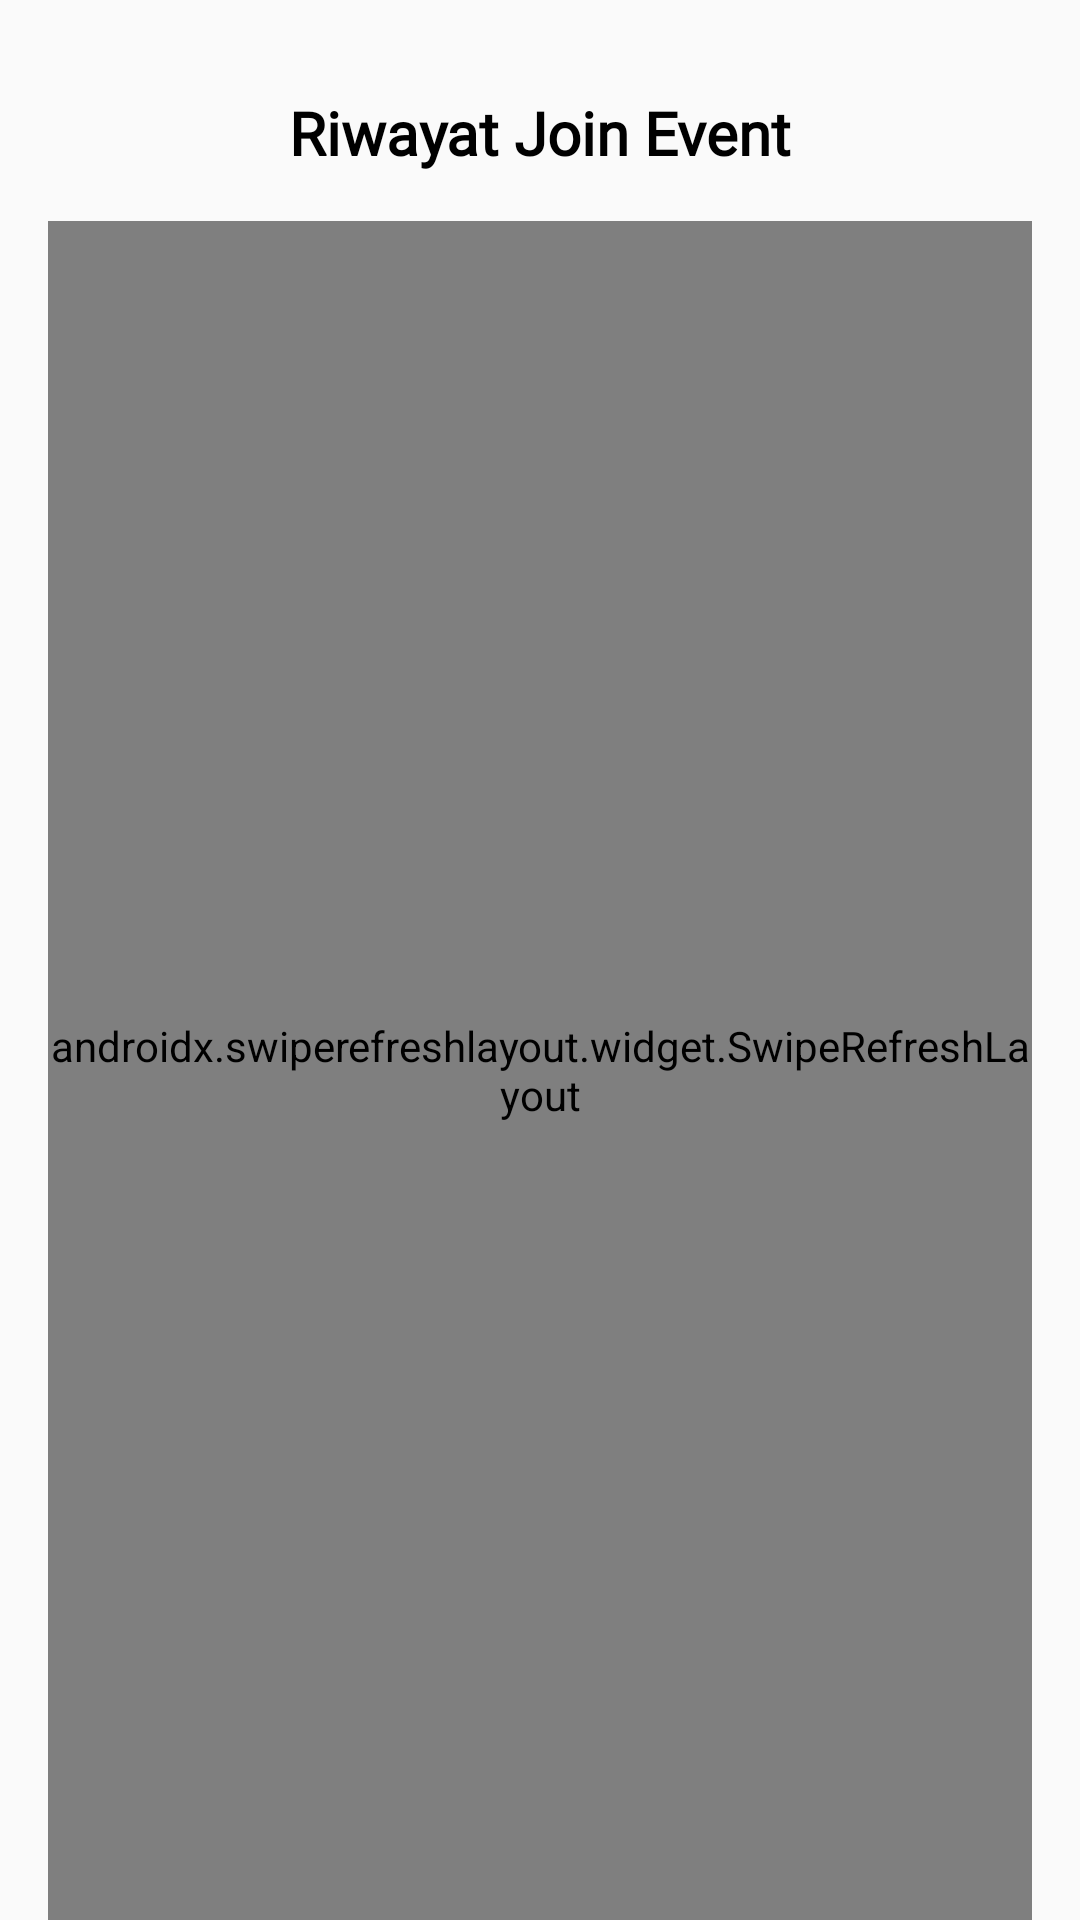

Write the Android layout XML for this screen, with the resource values it uses.
<!-- AndroidManifest.xml: application theme Theme.Capstone -->
<!-- res/layout/activity_list_join.xml -->
<?xml version="1.0" encoding="utf-8"?>
<androidx.constraintlayout.widget.ConstraintLayout xmlns:android="http://schemas.android.com/apk/res/android"
    xmlns:app="http://schemas.android.com/apk/res-auto"
    xmlns:tools="http://schemas.android.com/tools"
    android:layout_width="match_parent"
    android:layout_height="match_parent"
    tools:context=".ui.list_join.ListJoinActivity">

    <ImageView
        android:id="@+id/btnBack"
        android:layout_width="40dp"
        android:layout_height="40dp"
        android:layout_marginStart="16dp"
        android:layout_marginTop="24dp"
        android:src="@drawable/ic_back_b"
        app:layout_constraintStart_toStartOf="parent"
        app:layout_constraintTop_toTopOf="parent" />

    <TextView
        android:id="@+id/tvRiwayatJoin"
        android:layout_width="wrap_content"
        android:layout_height="wrap_content"
        android:fontFamily="@font/poppins"
        android:text="Riwayat Join Event"
        android:textColor="@color/black"
        android:textSize="20sp"
        android:textStyle="bold"
        app:layout_constraintBottom_toBottomOf="@+id/btnBack"
        app:layout_constraintEnd_toEndOf="parent"
        app:layout_constraintStart_toStartOf="parent"
        app:layout_constraintTop_toTopOf="@+id/btnBack" />

    <com.airbnb.lottie.LottieAnimationView
        android:id="@+id/failure_load"
        android:layout_width="150dp"
        android:layout_height="150dp"
        android:layout_centerInParent="true"
        android:scaleType="centerCrop"
        android:visibility="gone"
        app:layout_constraintBottom_toBottomOf="parent"
        app:layout_constraintEnd_toEndOf="parent"
        app:layout_constraintStart_toStartOf="parent"
        app:layout_constraintTop_toBottomOf="@+id/tvRiwayatJoin"
        app:lottie_autoPlay="true"
        app:lottie_loop="true"
        app:lottie_rawRes="@raw/not_result" />

    <com.facebook.shimmer.ShimmerFrameLayout
        android:id="@+id/loading_event"
        android:layout_width="0dp"
        android:layout_height="0dp"
        android:layout_marginStart="16dp"
        android:layout_marginTop="32dp"
        android:layout_marginEnd="16dp"
        app:layout_constraintBottom_toBottomOf="parent"
        app:layout_constraintEnd_toEndOf="parent"
        app:layout_constraintStart_toStartOf="parent"
        app:layout_constraintTop_toBottomOf="@+id/tvRiwayatJoin">

        <ScrollView
            android:layout_width="match_parent"
            android:layout_height="wrap_content">

            <LinearLayout
                android:layout_width="match_parent"
                android:layout_height="wrap_content"
                android:orientation="vertical">

                <include layout="@layout/list_event_shimmer" />

                <include layout="@layout/list_event_shimmer" />

                <include layout="@layout/list_event_shimmer" />

                <include layout="@layout/list_event_shimmer" />

                <include layout="@layout/list_event_shimmer" />

                <include layout="@layout/list_event_shimmer" />

                <include layout="@layout/list_event_shimmer" />

                <include layout="@layout/list_event_shimmer" />


            </LinearLayout>
        </ScrollView>

    </com.facebook.shimmer.ShimmerFrameLayout>

    <androidx.swiperefreshlayout.widget.SwipeRefreshLayout
        android:id="@+id/swipeRefreshLayout"
        android:layout_width="match_parent"
        android:layout_height="0dp"
        android:layout_marginStart="16dp"
        android:layout_marginTop="16dp"
        android:layout_marginEnd="16dp"
        android:layout_weight="1"
        app:layout_constraintBottom_toBottomOf="parent"
        app:layout_constraintEnd_toEndOf="parent"
        app:layout_constraintHorizontal_bias="0.0"
        app:layout_constraintStart_toStartOf="parent"
        app:layout_constraintTop_toBottomOf="@+id/tvRiwayatJoin"
        app:layout_constraintVertical_bias="0.0">

        <androidx.recyclerview.widget.RecyclerView
            android:id="@+id/rvListJoin"
            android:layout_width="0dp"
            android:layout_height="0dp"
            android:layout_marginStart="16dp"
            android:layout_marginTop="32dp"
            android:layout_marginEnd="16dp"
            app:layout_constraintBottom_toBottomOf="parent"
            app:layout_constraintEnd_toEndOf="parent"
            app:layout_constraintStart_toStartOf="parent"
            app:layout_constraintTop_toBottomOf="@+id/tvRiwayatJoin"
            tools:listitem="@layout/item_join" />
    </androidx.swiperefreshlayout.widget.SwipeRefreshLayout>


    <ProgressBar
        android:id="@+id/progressBarListJoin"
        android:layout_width="wrap_content"
        android:layout_height="wrap_content"
        android:visibility="invisible"
        app:layout_constraintBottom_toBottomOf="parent"
        app:layout_constraintEnd_toEndOf="parent"
        app:layout_constraintStart_toStartOf="parent"
        app:layout_constraintTop_toTopOf="parent" />

</androidx.constraintlayout.widget.ConstraintLayout>
<!-- res/layout/list_event_shimmer.xml (included above) -->
<?xml version="1.0" encoding="utf-8"?>
<androidx.cardview.widget.CardView xmlns:android="http://schemas.android.com/apk/res/android"    xmlns:app="http://schemas.android.com/apk/res-auto"    android:layout_width="match_parent"    android:layout_height="110dp"    android:layout_marginBottom="10dp"    android:background="@color/gray_shimmer"    app:cardCornerRadius="16dp">    <androidx.constraintlayout.widget.ConstraintLayout        android:layout_width="match_parent"        android:background="@color/gray_shimmer"        android:layout_height="match_parent">        <LinearLayout            android:id="@+id/linearLayout5"            android:layout_width="130dp"            android:layout_height="match_parent"            android:orientation="vertical"            android:background="@color/secondary_grey"            app:layout_constraintBottom_toBottomOf="parent"            app:layout_constraintStart_toStartOf="parent"            app:layout_constraintTop_toTopOf="parent">            <ImageView                android:layout_width="match_parent"                android:layout_height="match_parent"                android:src="@drawable/ic_galeri"/>        </LinearLayout>        <TextView            android:id="@+id/tvNameEvent"            android:layout_width="0dp"            android:layout_height="wrap_content"            android:layout_marginStart="16dp"            android:layout_marginTop="8dp"            android:layout_marginEnd="8dp"            android:background="@color/secondary_grey"            android:fontFamily="@font/poppins"            android:textColor="@color/black"            android:textSize="18sp"            android:textStyle="bold"            app:layout_constraintEnd_toEndOf="parent"            app:layout_constraintStart_toEndOf="@+id/linearLayout5"            app:layout_constraintTop_toTopOf="parent" />        <TextView            android:id="@+id/tvDate"            android:layout_width="70dp"            android:layout_height="wrap_content"            android:layout_marginTop="4dp"            android:fontFamily="@font/poppins"            android:background="@color/secondary_grey"            android:textSize="12sp"            android:textStyle="normal"            app:layout_constraintStart_toStartOf="@+id/tvNameEvent"            app:layout_constraintTop_toBottomOf="@+id/tvNameEvent" />        <TextView            android:id="@+id/tvDesc"            android:layout_width="0dp"            android:layout_height="0dp"            android:layout_marginTop="4dp"            android:layout_marginEnd="8dp"            android:layout_marginBottom="8dp"            android:fontFamily="@font/poppins"            android:background="@color/secondary_grey"            android:maxLines="3"            android:textColor="@color/black"            android:textSize="14sp"            android:textStyle="normal"            app:layout_constraintBottom_toBottomOf="@+id/linearLayout5"            app:layout_constraintEnd_toEndOf="parent"            app:layout_constraintStart_toStartOf="@+id/tvDate"            app:layout_constraintTop_toBottomOf="@+id/tvDate" />    </androidx.constraintlayout.widget.ConstraintLayout></androidx.cardview.widget.CardView>
<!-- res/layout/item_join.xml (included above) -->
<?xml version="1.0" encoding="utf-8"?>
<androidx.cardview.widget.CardView xmlns:android="http://schemas.android.com/apk/res/android"    xmlns:app="http://schemas.android.com/apk/res-auto"    xmlns:tools="http://schemas.android.com/tools"    android:layout_width="match_parent"    android:layout_height="130dp"    app:cardCornerRadius="16dp">    <androidx.constraintlayout.widget.ConstraintLayout        android:layout_width="match_parent"        android:layout_height="match_parent">        <TextView            android:id="@+id/tvName"            android:layout_width="wrap_content"            android:layout_height="wrap_content"            android:layout_marginStart="16dp"            android:layout_marginTop="16dp"            android:fontFamily="@font/poppins"            android:text="Nama Pendaftar:"            android:textColor="@color/black"            android:textSize="16sp"            app:layout_constraintStart_toStartOf="parent"            app:layout_constraintTop_toTopOf="parent" />        <TextView            android:id="@+id/tvUsername"            android:layout_width="wrap_content"            android:layout_height="wrap_content"            android:layout_marginStart="8dp"            android:text="Username"            android:textColor="@color/black"            android:textSize="16sp"            android:fontFamily="@font/poppins"            app:layout_constraintStart_toEndOf="@+id/tvName"            app:layout_constraintTop_toTopOf="@+id/tvName" />        <TextView            android:id="@+id/tvAddressUser"            android:layout_width="0dp"            android:layout_height="wrap_content"            android:layout_marginTop="8dp"            android:fontFamily="@font/poppins"            android:text="Alamat :"            android:textColor="@color/black"            android:textSize="16sp"            app:layout_constraintEnd_toEndOf="@+id/tvName"            app:layout_constraintStart_toStartOf="@+id/tvName"            app:layout_constraintTop_toBottomOf="@+id/tvName" />        <TextView            android:id="@+id/tvPhoneUser"            android:layout_width="0dp"            android:layout_height="wrap_content"            android:layout_marginStart="16dp"            android:layout_marginTop="8dp"            android:fontFamily="@font/poppins"            android:text="No. Hp :"            android:textColor="@color/black"            android:textSize="16sp"            app:layout_constraintEnd_toEndOf="@+id/tvAddressUser"            app:layout_constraintStart_toStartOf="parent"            app:layout_constraintTop_toBottomOf="@+id/tvAddressUser" />        <TextView            android:id="@+id/tvDetaulAddress"            android:layout_width="wrap_content"            android:layout_height="wrap_content"            android:text="Tegal City"            android:textColor="@color/black"            android:textSize="16sp"            android:fontFamily="@font/poppins"            app:layout_constraintStart_toStartOf="@+id/tvUsername"            app:layout_constraintTop_toTopOf="@+id/tvAddressUser" />        <TextView            android:id="@+id/tvDetailPhoneUser"            android:layout_width="wrap_content"            android:layout_height="wrap_content"            android:text="09284746478"            android:textColor="@color/black"            android:textSize="16sp"            android:fontFamily="@font/poppins"            app:layout_constraintStart_toStartOf="@+id/tvDetaulAddress"            app:layout_constraintTop_toTopOf="@+id/tvPhoneUser" />    </androidx.constraintlayout.widget.ConstraintLayout></androidx.cardview.widget.CardView>
<!-- resources referenced by this layout -->
<resources>
  <color name="black">#FF000000</color>
  <color name="gray_shimmer">#DDDDDD</color>
  <color name="secondary_grey">#C7C7C7</color>
  <!-- drawable ic_galeri (drawable) -->
  <vector android:height="24dp" android:tint="@color/grey"
      android:viewportHeight="24" android:viewportWidth="24"
      android:width="24dp" xmlns:android="http://schemas.android.com/apk/res/android">
      <path android:fillColor="@android:color/white" android:pathData="M20,2H4c-1.1,0 -1.99,0.9 -1.99,2L2,22l4,-4h14c1.1,0 2,-0.9 2,-2V4c0,-1.1 -0.9,-2 -2,-2zM5,14l3.5,-4.5 2.5,3.01L14.5,8l4.5,6H5z"/>
  </vector>
  <style name="Theme.Capstone" parent="Theme.MaterialComponents.Light.DarkActionBar.Bridge">
          
          <item name="colorPrimary">@color/color_1</item>
          <item name="colorPrimaryVariant">@color/color_1</item>
          <item name="colorOnPrimary">@color/white</item>
          
          <item name="colorSecondary">@color/teal_200</item>
          <item name="colorSecondaryVariant">@color/teal_700</item>
          <item name="colorOnSecondary">@color/black</item>
          
          <item name="android:statusBarColor" tools:targetApi="l">?attr/colorPrimaryVariant</item>
          
      </style>
  <color name="grey">#8E8E8E</color>
  <color name="color_1">#51AD99</color>
  <color name="white">#FFFFFFFF</color>
  <color name="teal_200">#FF03DAC5</color>
  <color name="teal_700">#FF018786</color>
</resources>
